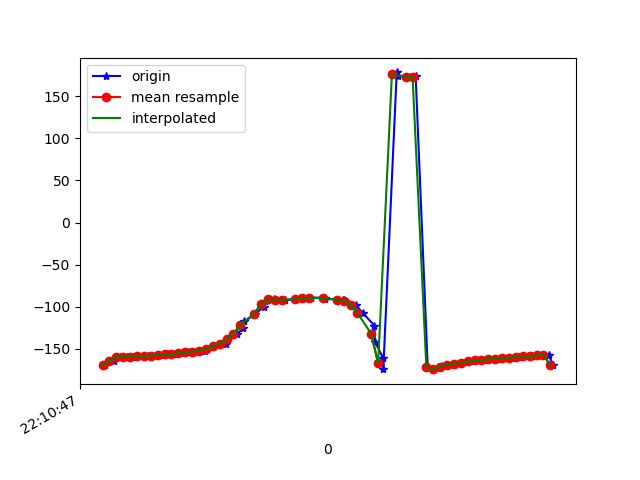

The table this chart was drawn from, first rows:
1617747047440, 442684083338160, -169.73123, 14.097693, -15.048054
1617747047448, 442684102568930, -169.2, 16.48, -10.29
1617747047473, 442684121799700, -164, 15.01, -13.98
1617747047490, 442684141030470, -159.8, 14.19, -17.48
1617747047510, 442684160261240, -159.3, 13.82, -17.95
1617747047527, 442684179492010, -159.7, 13.63, -17.38
1617747047559, 442684198722780, -158.6, 13.67, -18.53
1617747047573, 442684217953550, -158.1, 13.5, -18.98
1617747047592, 442684237184320, -158.3, 13.63, -18.54
1617747047617, 442684256415090, -157.1, 13.79, -19.52
1617747047634, 442684275645860, -156.6, 13.56, -19.96
1617747047652, 442684294876630, -156.5, 13.74, -19.28
1617747047670, 442684314107400, -155.1, 14.8, -19.88
1617747047692, 442684333338170, -153.8, 16.14, -20.42
1617747047710, 442684352568940, -153.2, 18.13, -20.33
1617747047738, 442684371799710, -152.4, 21.38, -20.4
1617747047742, 442684391030480, -149.9, 26.4, -22.15
1617747047762, 442684410261250, -147, 33.6, -24.56
1617747047799, 442684429492020, -143.8, 42.44, -28.3
1617747047801, 442684448722790, -138.4, 49.98, -35.01
1617747047831, 442684467953560, -132.2, 55.69, -43.5
1617747047849, 442684487184330, -125.3, 59.71, -53.44
1617747047852, 442684506415100, -117.4, 62.42, -64.94
1617747047884, 442684525645870, -108.5, 64, -78.12
1617747047908, 442684544876640, -99.74, 64.41, -91.7
1617747047911, 442684564107410, -93.62, 64.02, -103.1
1617747047939, 442684583338180, -91.36, 63.68, -111
1617747047943, 442684602568950, -91.52, 63.75, -116.4
1617747047970, 442684621799720, -91.8, 63.79, -121.3
1617747048019, 442684641030490, -91.22, 63.62, -126.5
1617747048020, 442684660261260, -90.15, 63.47, -131.3
1617747048044, 442684679492030, -89.26, 63.52, -135.1
1617747048081, 442684698722800, -89.18, 63.95, -137.1
1617747048085, 442684717953570, -89.96, 64.84, -137.3
1617747048087, 442684737184340, -90.9, 65.86, -136.6
1617747048138, 442684756415110, -91.4, 66.8, -135.8
1617747048140, 442684775645880, -91.85, 67.81, -134.6
1617747048143, 442684794876650, -93.52, 69.22, -131.6
1617747048175, 442684814107420, -98.2, 71.24, -125.4
1617747048196, 442684833338190, -107.5, 73.45, -114.7
1617747048229, 442684852568960, -122.3, 75, -98.33
1617747048231, 442684871799730, -141.6, 74.96, -76.92
1617747048254, 442684891030500, -160.6, 72.45, -55.14
1617747048255, 442684910261270, -174.1, 67.56, -38.82
1617747048294, 442684929492040, 178.4, 61.24, -28.54
1617747048298, 442684948722810, 174.5, 53.71, -21.82
1617747048333, 442684967953580, 172.7, 45.43, -17.34
1617747048344, 442684987184350, 172.6, 37.15, -14.32
1617747048349, 442685006415120, 173.7, 29.78, -12.18
1617747048384, 442685025645890, -171.8, 21.07, -13.52
1617747048400, 442685044876660, -173.9, 20.58, -9.617
1617747048423, 442685064107430, -171.9, 18.83, -9.016
1617747048426, 442685083338200, -170.2, 18.14, -8.556
1617747048459, 442685102568970, -168.7, 17.54, -8.093
1617747048461, 442685121799740, -167.5, 16.76, -7.681
1617747048480, 442685141030510, -166.4, 16.08, -7.469
1617747048502, 442685160261280, -165.5, 15.73, -7.428
1617747048519, 442685179492050, -164.6, 15.52, -7.441
1617747048537, 442685198722820, -163.8, 15.26, -7.527
1617747048557, 442685217953590, -163.1, 15.06, -7.682
1617747048579, 442685237184360, -162.3, 14.93, -7.918
... 9 more rows
